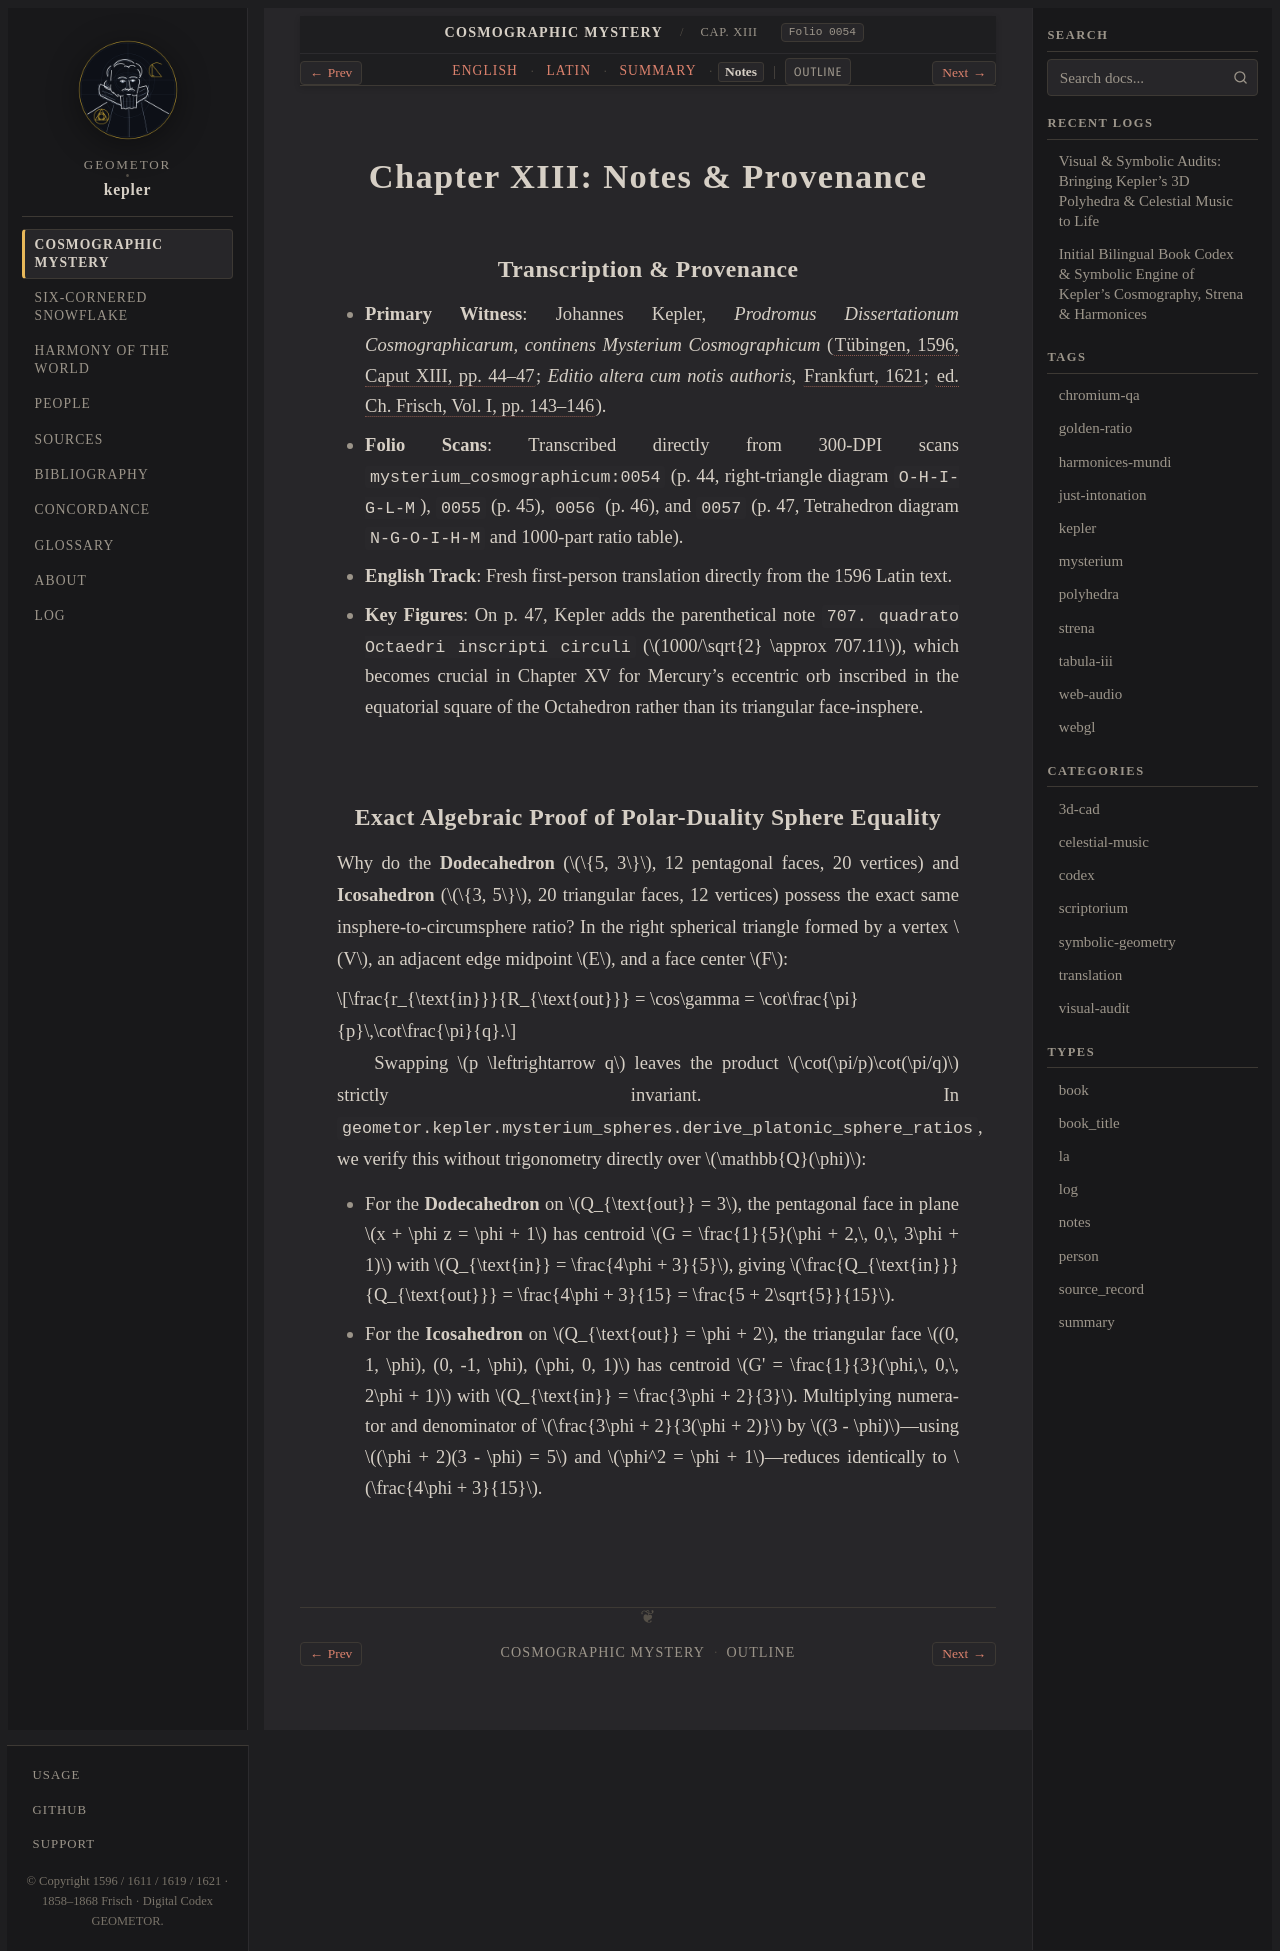

repository: geometor/kepler · page: mysterium_cosmographicum/cap_13/notes.html · generator: sphinx

:type: notes
:layout: book
:canonical_id: Cap. XIII
:order: 14
:folio: mysterium_cosmographicum:0054

.. _mc-cap_13-notes:

Chapter XIII: Notes & Provenance
================================

Transcription & Provenance
--------------------------

* **Primary Witness**: Johannes Kepler, *Prodromus Dissertationum Cosmographicarum, continens Mysterium Cosmographicum* (:cite:`Tübingen, 1596, Caput XIII, pp. 44–47 <kepler:1596:mc>`; *Editio altera cum notis authoris*, :cite:`Frankfurt, 1621 <kepler:1621:mc2>`; :cite:`ed. Ch. Frisch, Vol. I, pp. 143–146 <frisch:1858:v1>`).
* **Folio Scans**: Transcribed directly from 300-DPI scans ``mysterium_cosmographicum:0054`` (p. 44, right-triangle diagram ``O-H-I-G-L-M``), ``0055`` (p. 45), ``0056`` (p. 46), and ``0057`` (p. 47, Tetrahedron diagram ``N-G-O-I-H-M`` and 1000-part ratio table).
* **English Track**: Fresh first-person translation directly from the 1596 Latin text.
* **Key Figures**: On p. 47, Kepler adds the parenthetical note ``707. quadrato Octaedri inscripti circuli`` (:math:`1000/\sqrt{2} \approx 707.11`), which becomes crucial in Chapter XV for Mercury's eccentric orb inscribed in the equatorial square of the Octahedron rather than its triangular face-insphere.

Exact Algebraic Proof of Polar-Duality Sphere Equality
------------------------------------------------------

Why do the **Dodecahedron** (:math:`\{5, 3\}`, 12 pentagonal faces, 20 vertices) and **Icosahedron** (:math:`\{3, 5\}`, 20 triangular faces, 12 vertices) possess the exact same insphere-to-circumsphere ratio? In the right spherical triangle formed by a vertex :math:`V`, an adjacent edge midpoint :math:`E`, and a face center :math:`F`:

.. math::

   \frac{r_{\text{in}}}{R_{\text{out}}} = \cos\gamma = \cot\frac{\pi}{p}\,\cot\frac{\pi}{q}.

Swapping :math:`p \leftrightarrow q` leaves the product :math:`\cot(\pi/p)\cot(\pi/q)` strictly invariant. In ``geometor.kepler.mysterium_spheres.derive_platonic_sphere_ratios``, we verify this without trigonometry directly over :math:`\mathbb{Q}(\phi)`:

* For the **Dodecahedron** on :math:`Q_{\text{out}} = 3`, the pentagonal face in plane :math:`x + \phi z = \phi + 1` has centroid :math:`G = \frac{1}{5}(\phi + 2,\, 0,\, 3\phi + 1)` with :math:`Q_{\text{in}} = \frac{4\phi + 3}{5}`, giving :math:`\frac{Q_{\text{in}}}{Q_{\text{out}}} = \frac{4\phi + 3}{15} = \frac{5 + 2\sqrt{5}}{15}`.
* For the **Icosahedron** on :math:`Q_{\text{out}} = \phi + 2`, the triangular face :math:`(0, 1, \phi), (0, -1, \phi), (\phi, 0, 1)` has centroid :math:`G' = \frac{1}{3}(\phi,\, 0,\, 2\phi + 1)` with :math:`Q_{\text{in}} = \frac{3\phi + 2}{3}`. Multiplying numerator and denominator of :math:`\frac{3\phi + 2}{3(\phi + 2)}` by :math:`(3 - \phi)`—using :math:`(\phi + 2)(3 - \phi) = 5` and :math:`\phi^2 = \phi + 1`—reduces identically to :math:`\frac{4\phi + 3}{15}`.
